Image classification data set "Coffe_Bean" (IkbarSulistio/Coffee-Bean-Roast-Level-Classification on GitHub). Class labels (4): dark roast, green unroasted, light roast, medium roast.

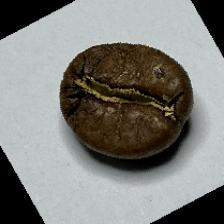
Label: medium roast

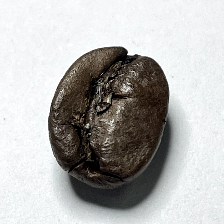
Label: dark roast

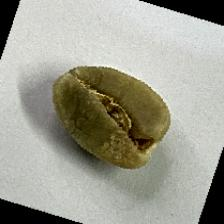
Label: green unroasted

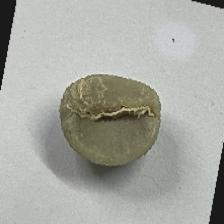
Label: green unroasted

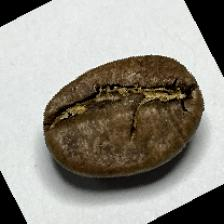
Label: medium roast

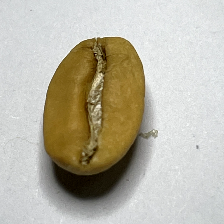
Label: light roast
